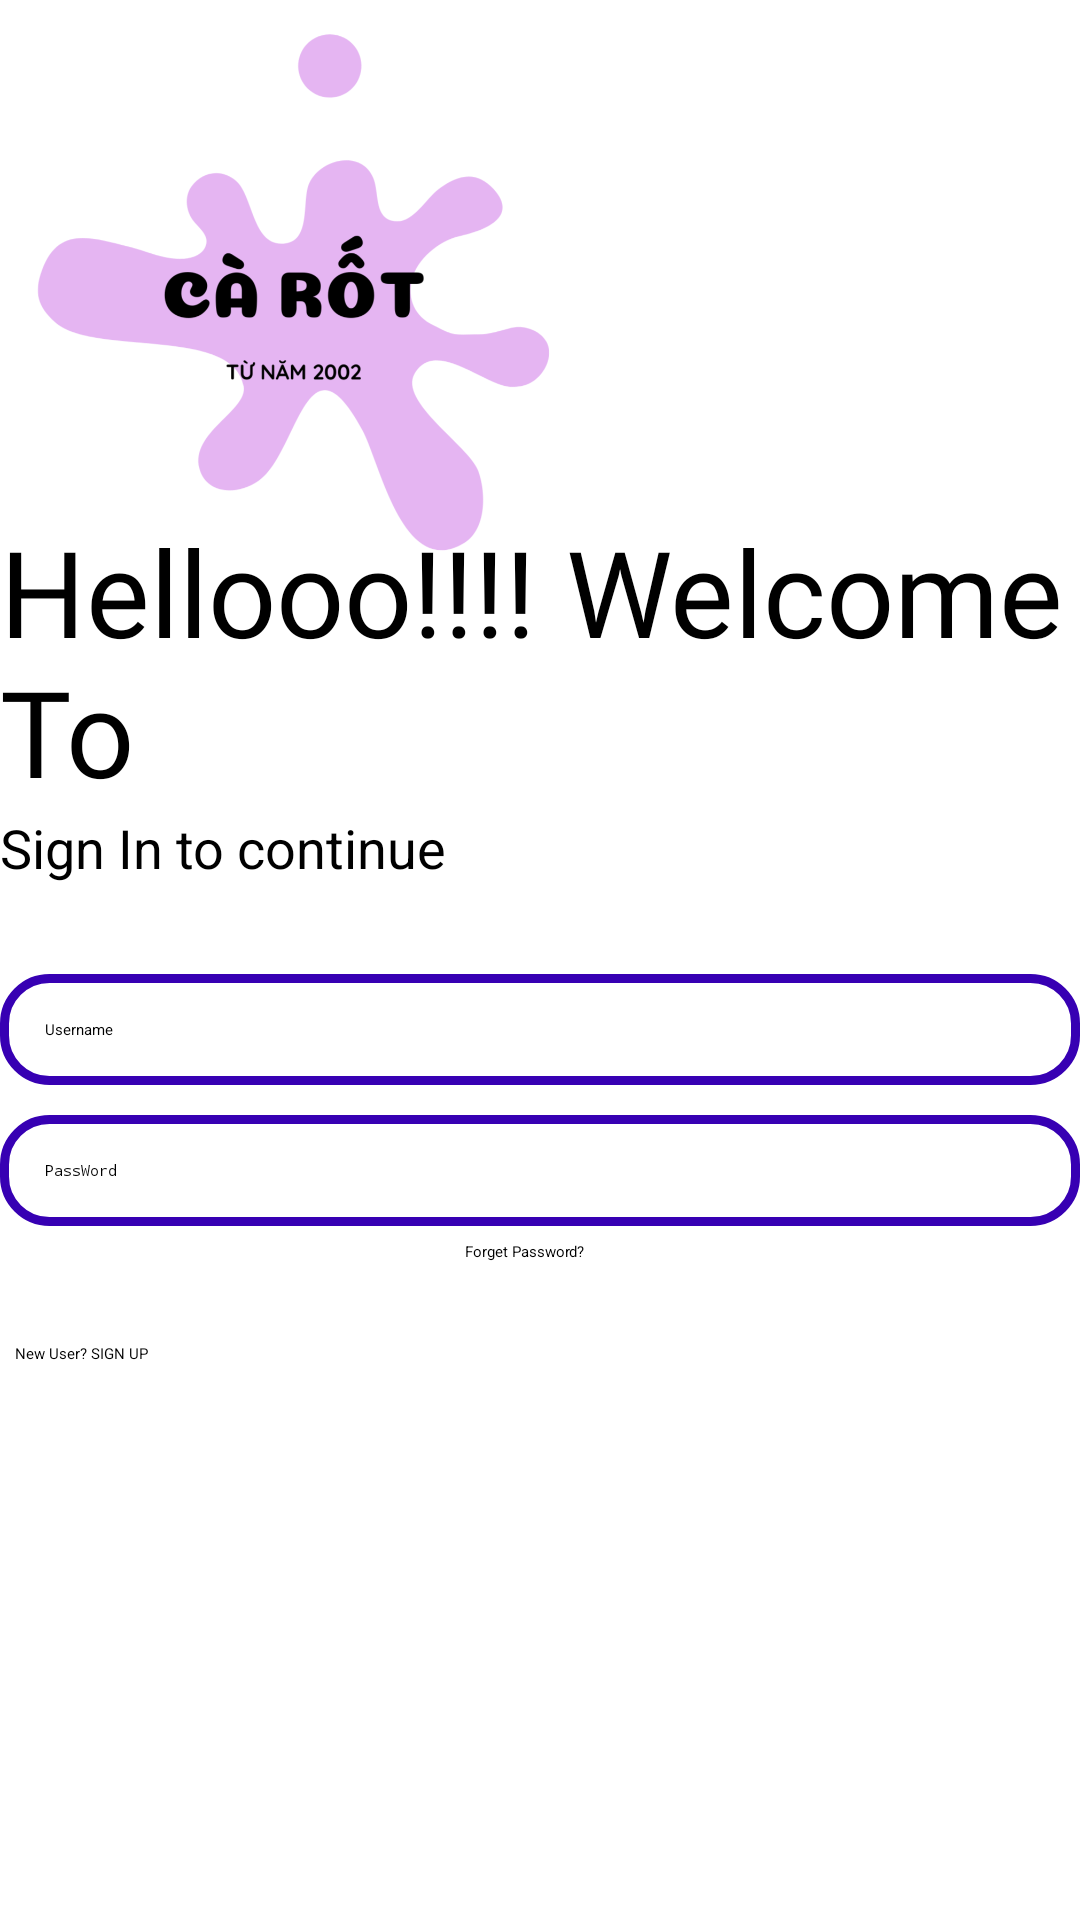

The Android layout XML behind this screen, and the referenced resources:
<!-- AndroidManifest.xml: application theme Theme.UserProfile -->
<!-- res/layout/activity_log_in.xml -->
<?xml version="1.0" encoding="utf-8"?>
<LinearLayout xmlns:android="http://schemas.android.com/apk/res/android"
    xmlns:app="http://schemas.android.com/apk/res-auto"
    xmlns:tools="http://schemas.android.com/tools"
    android:layout_width="match_parent"
    android:layout_height="match_parent"
    tools:context=".MainActivity"
    android:orientation="vertical"
    android:background="#fff"
    android:layout_marginStart="25dp"
    android:layout_marginEnd="25dp">

    <ImageView
        android:id="@+id/logo_image"
        android:layout_width="200dp"
        android:layout_height="200dp"
        android:transitionName="logo_image"
        android:src="@drawable/logo"/>

    <TextView
        android:id="@+id/logo_name"
        android:layout_width="wrap_content"
        android:layout_height="wrap_content"
        android:fontFamily="@font/bungee"
        android:text="Hellooo!!!! Welcome To"
        android:textColor="#000"
        android:textSize="40sp"
        android:layout_marginTop="-30dp"
        android:transitionName="logo_text" />

    <TextView
        android:id="@+id/slogan_name"
        android:layout_width="wrap_content"
        android:layout_height="wrap_content"
        android:text="Sign In to continue"
        android:textSize="18sp"/>

    <LinearLayout
        android:layout_width="match_parent"
        android:layout_height="wrap_content"
        android:layout_marginTop="20dp"
        android:layout_marginBottom="20dp"
        android:orientation="vertical">

        <EditText
            android:layout_width="match_parent"
            android:layout_height="wrap_content"
            android:id="@+id/editTextUserName"
            android:hint="Username"
            android:background="@drawable/round_border"
            android:padding="15dp"
            android:inputType="textPersonName"
            android:layout_marginTop="10dp">

        </EditText>

        <EditText
            android:layout_width="match_parent"
            android:layout_height="wrap_content"
            android:id="@+id/editTextPassWord"
            android:hint="PassWord"
            android:background="@drawable/round_border"
            android:padding="15dp"
            android:inputType="textPassword"
            android:layout_marginTop="10dp">

        </EditText>

        <Button
            android:layout_width="200dp"
            android:layout_height="wrap_content"
            android:layout_gravity="right"
            android:layout_margin="5dp"
            android:backgroundTint="@color/white"
            android:textColor="@color/black"
            android:elevation="0dp"
            android:text="Forget Password?" />

        <Button
            android:id="@+id/buttonLogin"
            android:layout_width="match_parent"
            android:layout_height="wrap_content"
            android:text="GO"
            android:backgroundTint="@color/black"
            android:textColor="#fff"
            android:layout_marginTop="5dp"
            android:layout_marginBottom="5dp"/>

        <Button
            android:id="@+id/buttonSignup"
            android:layout_width="match_parent"
            android:layout_height="wrap_content"
            android:layout_gravity="right"
            android:layout_margin="5dp"
            android:background="#00000000"
            android:elevation="0dp"
            android:text="New User? SIGN UP"
            android:textColor="#000"/>

    </LinearLayout>

</LinearLayout>
<!-- resources referenced by this layout -->
<resources>
  <!-- drawable logo: png bitmap (drawable-v24, 72124 bytes) -->
  <!-- drawable round_border (drawable-v24) -->
  <?xml version="1.0" encoding="utf-8"?>
  <layer-list xmlns:android="http://schemas.android.com/apk/res/android">
      
      <item>
          <shape android:shape="rectangle">
              <stroke android:color="@color/purple_700"
                  android:width="3dp"
                  />
              <corners
                  android:radius="15dp" />
  
          </shape>
      </item>
  </layer-list>
  <!-- not gathered from this repository: default colours our renderer supplied (Android Studio template values) -->
  <color name="purple_700">#FF3700B3</color>
  <color name="black">#FF000000</color>
  <color name="white">#FFFFFFFF</color>
</resources>
